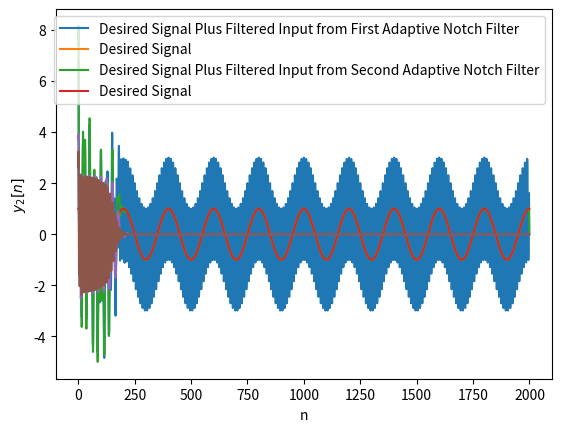

Generate this figure with matplotlib:
# ESE 531, Project 2 Part A
# Author: Noah Schwab

# import libraries
import numpy as np
import matplotlib.pyplot as plt 
from scipy.signal import freqz as freqz

# function for first part of Part A
def part1():

    # define time array 
    t = np.arange(0, 20, 0.01)

    # define input signal and noise signal
    w = 2 * np.pi
    w_noise = 10 * 2 * np.pi 

    x_noise = 2 * np.cos(w_noise * t)
    x = np.cos(w * t)
    input = x + x_noise

    # initialize output signal
    y = np.zeros_like(t)

    # desired output
    f = np.zeros_like(t)

    # initialize decomposed IIR signals
    e = np.zeros_like(t)

    # initialize parameter a
    a = np.zeros_like(t)

    # initialize parameters
    w0 = np.pi / 2
    r = 0.9
    mu = 0.005

    # we pass the system the input signal minus the desired signal (which is the noise),
    # and iteratively update the parameters of the filter to minimize the output
    # the result is a notch filter primed to the noise frequency

    x_n = input - x

    for n in range(len(t)-1):

        # band-stop filter 
        e[n] = x_n[n] + a[n] * x_n[n-1] + x_n[n-2]
        y[n] = e[n] - r * a[n] * y[n-1] - r**2 * y[n-2]

        # update parameter
        a[n+1] = a[n] - mu * y[n] * x_n[n-1]

        if abs(a[n]) > 2:
            a[n] = 0

        f[n] = x[n] + y[n]

    plt.plot(f, label='Desired Signal Plus Filtered Input')
    plt.plot(x, label='Desired Signal')
    plt.xlabel('n')
    plt.ylabel('signal value')
    plt.legend()
    plt.show()

    plt.plot(y)
    plt.title('Notch Filter Output Signal')
    plt.xlabel('n')
    plt.ylabel('y[n]')
    plt.show()

    plt.plot(a)
    plt.xlabel('n')
    plt.ylabel('a[n]')
    plt.title('Parameter a as a function of n')
    plt.show()

    # plot spectra of corrupted signal, frequency response of adpated filter, and spectra of the cleaned signal
    X = np.fft.fft(input)
    w = np.linspace(0, 2*np.pi, len(X))
    plt.plot(w, X)
    plt.title('DFT of Corrupted Signal')
    plt.ylabel(r'$X(e^{j \omega})$')
    plt.xlabel(r'$\omega$')
    plt.show()

    # define numerator and denominator parameters of the notch filter
    num = [1, a[-1], 1]
    den = [1, r * a[-1], r**2]

    _, h = freqz(num, den, whole=True)
    omega = np.linspace(0, 2*np.pi, len(h))
    plt.plot(omega, h)
    plt.title('Frequency Response of Adaptive Notch Filter After Last Iteration')
    plt.ylabel(r'$H(e^{j \omega})$')
    plt.xlabel(r'$\omega$')
    plt.show()

    Y = np.fft.fft(f)
    plt.plot(w, Y)
    plt.title('DFT of Clean Signal')
    plt.ylabel(r'$Y(e^{j \omega})$')
    plt.xlabel(r'$\omega$')
    plt.show()

    return None

# function for second part of Part A
def part2():

     # define time array 
    t = np.arange(0, 20, 0.01)

    # define input signal and noise signal
    w = .5 * 2 * np.pi
    w_noise = .25 * 2 * np.pi 

    x_noise = 2 * np.cos(w_noise * 0.5 * t**2)
    x = np.cos(w * t)
    input = x + x_noise

    # initialize output signal
    y = np.zeros_like(t)

    # desired output
    f = np.zeros_like(t)

    # initialize decomposed IIR signals
    e = np.zeros_like(t)

    # initialize parameter a
    a = np.zeros_like(t)

    # initialize parameters
    w0 = np.pi / 2
    r = 0.85
    mu = 0.005

    # we pass the system the input signal minus the desired signal (which is the noise),
    # and iteratively update the parameters of the filter to minimize the output
    # the result is a notch filter primed to the noise frequency

    x_n = input - x

    for n in range(len(t)-1):

        # band-stop filter 
        e[n] = x_n[n] + a[n] * x_n[n-1] + x_n[n-2]
        y[n] = e[n] - r * a[n] * y[n-1] - r**2 * y[n-2]

        # update parameter
        a[n+1] = a[n] - mu * y[n] * x_n[n-1]

        if abs(a[n+1]) > 2:
            a[n] = 0

        f[n] = x[n] + y[n]

    # plot results

    plt.plot(f, label='Desired Signal Plus Filtered Input')
    plt.plot(x, label='Desired Signal')
    plt.xlabel('n')
    plt.ylabel('signal value')
    plt.legend()
    plt.ylim(-2, 2)
    plt.show()

    plt.plot(y)
    plt.title('Notch Filter Output Signal')
    plt.xlabel('n')
    plt.ylabel('y[n]')
    plt.show()

    plt.plot(a)
    plt.title('Parameter a as a function of n')
    plt.xlabel('n')
    plt.ylabel('a[n]')
    plt.ylim(-2, -1.5)
    plt.show()

    return None

# function for third part of part A
def part3():

    # repeat part a, except we have to interference frequencies, and the adaptive filter
    # is composed of a cascade of two notc filters, one for each interference frequency

    # define time array 
    t = np.arange(0, 20, 0.01)

    # define input and noise signals
    w = .5 * 2 * np.pi
    w_noise1 = 4 * 2 * np.pi 
    w_noise2 = 10 * 2 * np.pi

    x_noise1 = 2 * np.cos(w_noise1 * t)
    x_noise2 = 2 * np.cos(w_noise2 * t)
    x = np.cos(w * t)

    input = x + x_noise1 + x_noise2

     # initialize output signals
    s1 = np.zeros_like(t)
    s2 = np.zeros_like(t)

    # desired output
    f1 = np.zeros_like(t)
    f2 = np.zeros_like(t)

    # initialize decomposed IIR signals
    e1 = np.zeros_like(t)
    e2 = np.zeros_like(t)

    # initialize parameter a
    a1 = np.zeros_like(t)
    a2 = np.zeros_like(t)

    # initialize parameters
    w0 = np.pi / 2
    r = 0.85
    mu = 0.005

    x_n = input - x

    for n in range(len(t)-1):

        # band-stop filter 
        e1[n] = x_noise1[n] + a1[n] * x_noise1[n-1] + x_noise1[n-2]
        s1[n] = e1[n] - r * a1[n] * s1[n-1] - r**2 * s1[n-2]

        # update parameter
        a1[n+1] = a1[n] - mu * s1[n] * x_noise1[n-1]

        if abs(a1[n+1]) > 2:
            a1[n] = 0

        f1[n] = x[n] + s1[n] + x_noise2[n]

    for m in range(len(t)-1):

        # band-stop filter 
        e2[m] = x_noise2[m] + a2[m] * x_noise2[m-1] + x_noise2[m-2]
        s2[m] = e2[m] - r * a2[m] * s2[m-1] - r**2 * s2[m-2]

        # update parameter
        a2[m+1] = a2[m] - mu * s2[m] * x_noise2[m-1]

        if abs(a2[m+1]) > 2:
            a2[m] = 0

        f2[m] = x[m] + s1[m] + s2[m]

    plt.plot(f1, label='Desired Signal Plus Filtered Input from First Adaptive Notch Filter')
    plt.plot(x, label='Desired Signal')
    plt.xlabel('n')
    plt.ylabel('signal value')
    plt.legend()
    # plt.ylim(-2, 2)
    plt.show()

    plt.plot(f2, label='Desired Signal Plus Filtered Input from Second Adaptive Notch Filter')
    plt.plot(x, label='Desired Signal')
    plt.xlabel('n')
    plt.ylabel('signal value')
    plt.legend()
    # plt.ylim(-2, 2)
    plt.show()

    plt.plot(s1)
    plt.ylabel(r'$y_1[n]$')
    plt.xlabel('n')
    plt.show()

    plt.plot(s2)
    plt.ylabel(r'$y_2[n]$')
    plt.xlabel('n')
    plt.show()

    return None


if __name__ == "__main__":
    part3()
